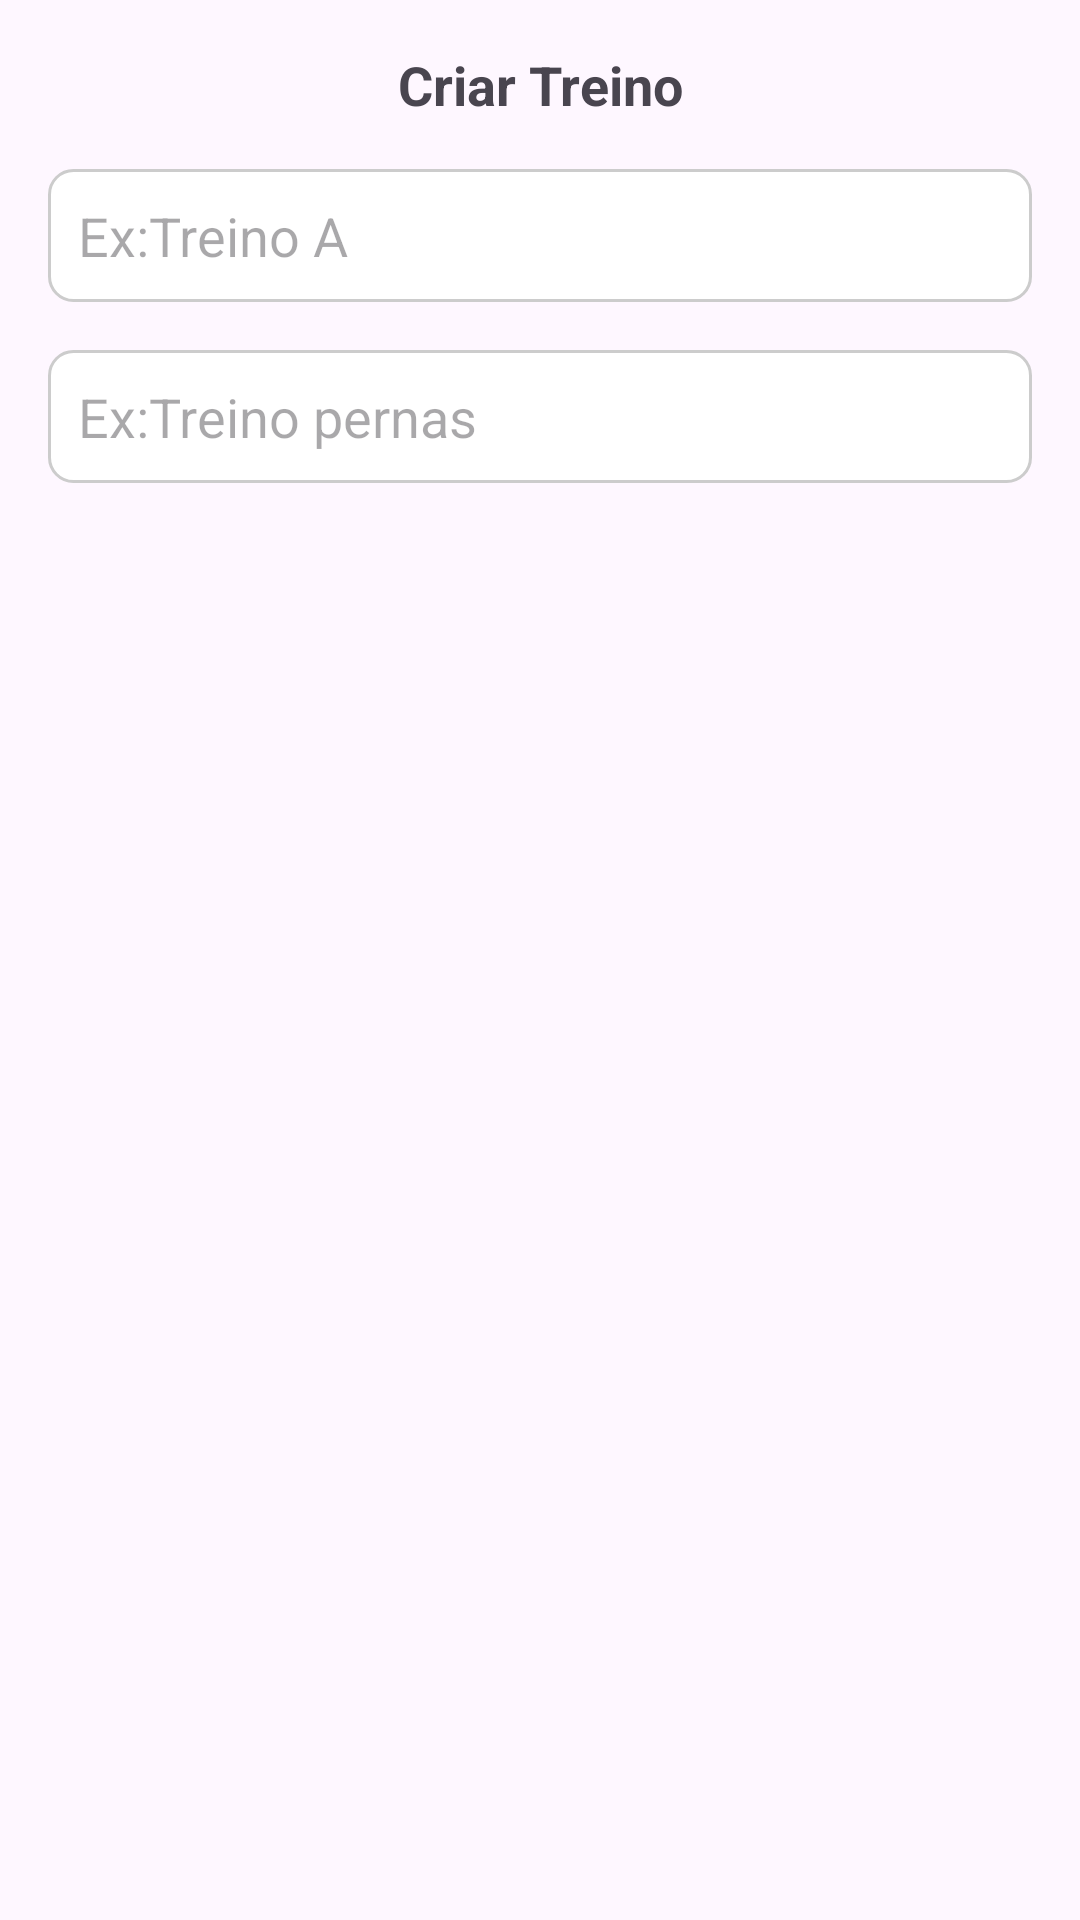

Android layout source for this screen:
<!-- AndroidManifest.xml: application theme Theme.Academia -->
<!-- res/layout/custom_dialog_layout.xml -->
<LinearLayout xmlns:android="http://schemas.android.com/apk/res/android"
    android:layout_width="match_parent"
    android:layout_height="wrap_content"
    android:orientation="vertical"
    android:padding="16dp">

    <TextView
        android:layout_width="match_parent"
        android:layout_height="wrap_content"
        android:text="Criar Treino"
        android:textStyle="bold"
        android:textSize="18sp"
        android:gravity="center"
        android:layout_marginBottom="16dp"/>

    <EditText
        android:id="@+id/editTextNome"
        android:layout_width="match_parent"
        android:layout_height="wrap_content"
        android:hint="Ex:Treino A"
        android:background="@drawable/edit_text_rounded"
        android:padding="10dp"
        android:layout_marginBottom="16dp"/>

    <EditText
        android:id="@+id/editTextDetalhes"
        android:layout_width="match_parent"
        android:layout_height="wrap_content"
        android:hint="Ex:Treino pernas"
        android:background="@drawable/edit_text_rounded"
        android:padding="10dp"
        android:layout_marginBottom="16dp"/>

</LinearLayout>
<!-- resources referenced by this layout -->
<resources>
  <!-- drawable edit_text_rounded (drawable) -->
  <shape xmlns:android="http://schemas.android.com/apk/res/android">
      <solid android:color="#FFFFFF"/>
      <corners android:radius="8dp"/>
      <stroke android:color="#CCCCCC" android:width="1dp"/>
  </shape>
  <style name="Theme.Academia" parent="Base.Theme.Academia" />
  <style name="Base.Theme.Academia" parent="Theme.Material3.DayNight.NoActionBar">
          
          
          <item name="colorPrimary">@color/colorPrimary</item>
          <item name="colorPrimaryDark">@color/colorPrimaryDark</item>
          <item name="colorAccent">@color/colorAccent</item>
      </style>
  <color name="colorPrimary">#FF8000</color>
  <color name="colorPrimaryDark">#FFA500</color>
  <color name="colorAccent">#FF8000</color>
</resources>
